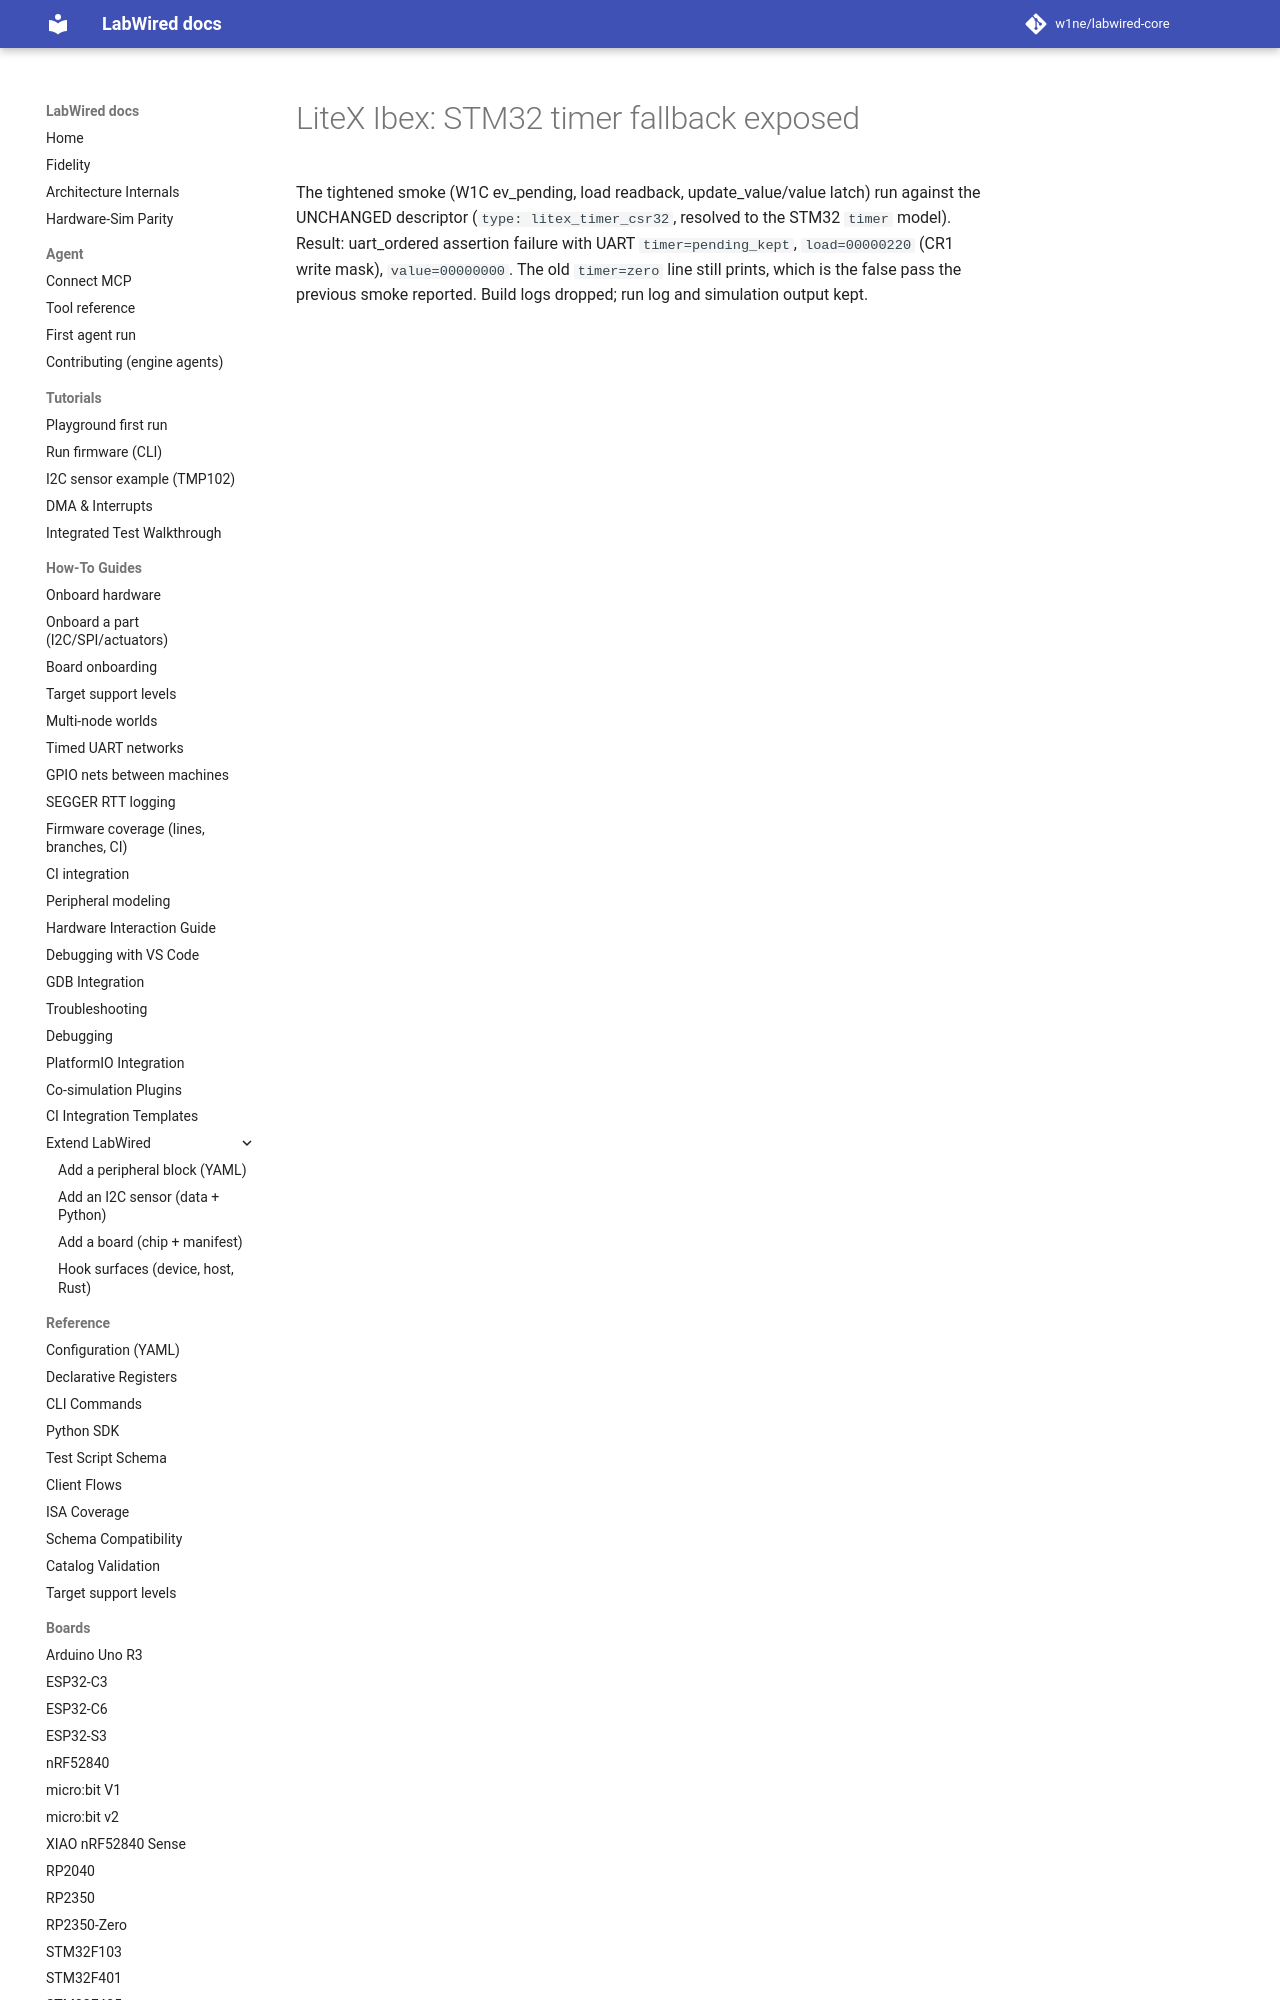

repository: w1ne/labwired-core · page: coverage/renode-onboarding/attempt-history/litex_ibex/2026-11-08-stm32-timer-fallback-exposed/index.html · generator: mkdocs

# LiteX Ibex: STM32 timer fallback exposed

The tightened smoke (W1C ev_pending, load readback, update_value/value latch)
run against the UNCHANGED descriptor (`type: litex_timer_csr32`, resolved to
the STM32 `timer` model)
